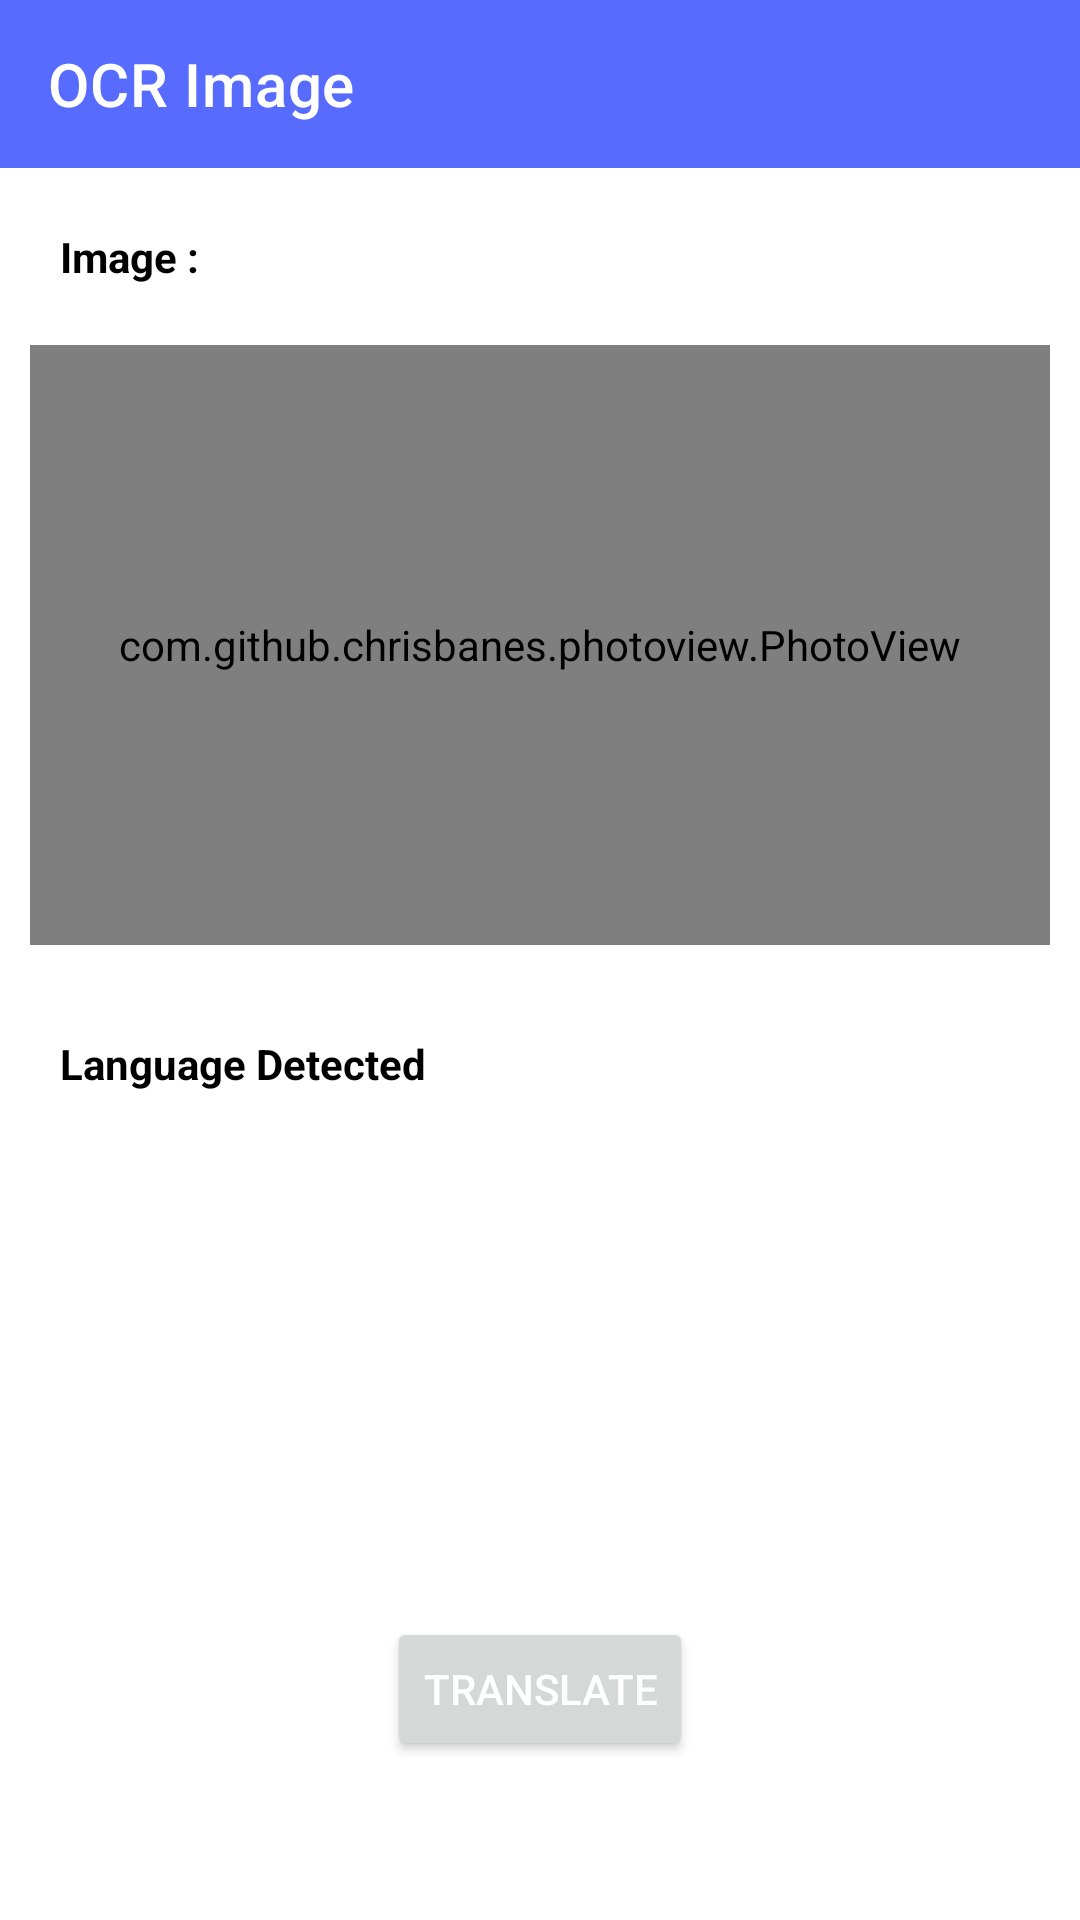

Here is an Android app screen rendered from its layout file. Give the layout XML and the strings, colors and styles it references.
<!-- AndroidManifest.xml: application theme Theme.LanguageTranslator -->
<!-- res/layout/activity_load_image.xml -->
<?xml version="1.0" encoding="utf-8"?>
<layout xmlns:android="http://schemas.android.com/apk/res/android"
    xmlns:app="http://schemas.android.com/apk/res-auto"
    xmlns:tools="http://schemas.android.com/tools">

    <data>

    </data>

    <RelativeLayout
        android:layout_width="match_parent"
        android:layout_height="match_parent"
        tools:context=".screens.LoadImageActivity">

        <LinearLayout
            android:layout_width="match_parent"
            android:layout_height="match_parent"
            android:orientation="vertical">

            <androidx.appcompat.widget.Toolbar
                android:id="@+id/loadImageActivityToolbar"
                android:layout_width="match_parent"
                android:layout_height="wrap_content"
                android:background="@color/purple_500"
                android:theme="@style/ThemeOverlay.AppCompat.Dark.ActionBar"
                app:title="@string/OCRImage"
                app:titleTextColor="@color/white" />


            <TextView
                android:layout_width="match_parent"
                android:layout_height="wrap_content"
                android:layout_margin="20dp"
                android:text="@string/Image"
                android:textColor="@color/black"
                android:textStyle="bold" />


            <com.github.chrisbanes.photoview.PhotoView
                android:id="@+id/imageView_in_load_image_activity"
                android:layout_width="match_parent"
                android:layout_height="200dp"
                android:layout_marginLeft="10dp"
                android:layout_marginRight="10dp"
                android:scaleType="centerInside" />

            <LinearLayout
                android:layout_width="match_parent"
                android:layout_height="wrap_content"
                android:layout_marginTop="10dp"
                android:orientation="horizontal">

                <TextView
                    android:layout_width="wrap_content"
                    android:layout_height="wrap_content"
                    android:layout_margin="20dp"
                    android:layout_marginLeft="10dp"
                    android:text="@string/LanguageDetected"
                    android:textColor="@color/black"
                    android:textStyle="bold" />

                <TextView
                    android:id="@+id/languageDetectedTextView"
                    android:layout_width="wrap_content"
                    android:layout_height="wrap_content"
                    android:layout_margin="20dp"
                    android:textColor="@color/black"
                    android:textStyle="bold" />

            </LinearLayout>

            <LinearLayout
                android:layout_width="match_parent"
                android:layout_height="150dp"
                android:orientation="vertical">

                <ScrollView
                    android:id="@+id/scrollView"
                    android:layout_width="match_parent"
                    android:layout_height="match_parent">

                    <LinearLayout
                        android:layout_width="match_parent"
                        android:layout_height="match_parent"
                        android:orientation="vertical">

                        <TextView
                            android:id="@+id/translationText"
                            android:layout_width="match_parent"
                            android:layout_height="wrap_content"
                            android:layout_marginLeft="10dp"
                            android:layout_marginRight="10dp"
                            android:background="@color/white"
                            android:inputType="textMultiLine"
                            android:textColor="@color/black" />


                    </LinearLayout>

                </ScrollView>

            </LinearLayout>


            <Button
                android:id="@+id/translateOcrText"
                android:layout_width="wrap_content"
                android:layout_height="wrap_content"
                android:layout_gravity="center_horizontal"
                android:layout_marginTop="5dp"
                android:text="@string/Translate"
                android:textColor="@color/white" />


        </LinearLayout>


        <FrameLayout
            android:id="@+id/adViewContainer"
            android:layout_width="match_parent"
            android:layout_height="wrap_content"
            android:layout_alignParentBottom="true"
            android:layout_margin="3dp">

        </FrameLayout>

    </RelativeLayout>

</layout>
<!-- resources referenced by this layout -->
<resources>
  <color name="black">#000000</color>
  <color name="purple_500">#586Bff</color>
  <color name="white">#FFFFFFFF</color>
  <string name="Image">Image :</string>
  <string name="LanguageDetected">Language Detected</string>
  <string name="OCRImage">OCR Image</string>
  <string name="Translate">Translate</string>
  <style name="Theme.LanguageTranslator" parent="Theme.MaterialComponents.Light.NoActionBar">
  
          
          <item name="colorPrimary">@color/day_theme_dark_color</item>
          <item name="colorPrimaryVariant">@color/purple_700</item>
          
          <item name="colorOnPrimary">@color/day_theme_dark_color</item>
          <item name="colorSecondary">@color/teal_200</item>
          <item name="colorSecondaryVariant">@color/teal_700</item>
          <item name="colorOnSecondary">@color/black</item>
          
          <item name="android:statusBarColor">?attr/colorPrimaryVariant</item>
          <item name="colorAccent">@color/day_theme_dark_color</item>
          <item name="colorBackgroundFloating">@color/day_theme_light_color</item>
          <item name="colorOnBackground">@color/day_theme_dark_color</item>
          <item name="colorSurface">@color/day_theme_dark_color</item>
          
          <item name="android:colorBackground">@color/white</item>
          <item name="windowActionBar">@color/day_theme_dark_color</item>
          <item name="android:windowBackground">@color/day_theme_light_color</item>
          <item name="cardBackgroundColor">@color/day_theme_light_color</item>
          <item name="android:previewLayout">@drawable/splash_img</item>
          <item name="android:forceDarkAllowed">false</item>
  
      </style>
  <color name="day_theme_dark_color">#586Bff</color>
  <color name="purple_700">#586Bff</color>
  <color name="teal_200">#586Bff</color>
  <color name="teal_700">#586Bff</color>
  <color name="day_theme_light_color">#ffffff</color>
  <!-- drawable splash_img: png bitmap (drawable, 31357 bytes) -->
</resources>
